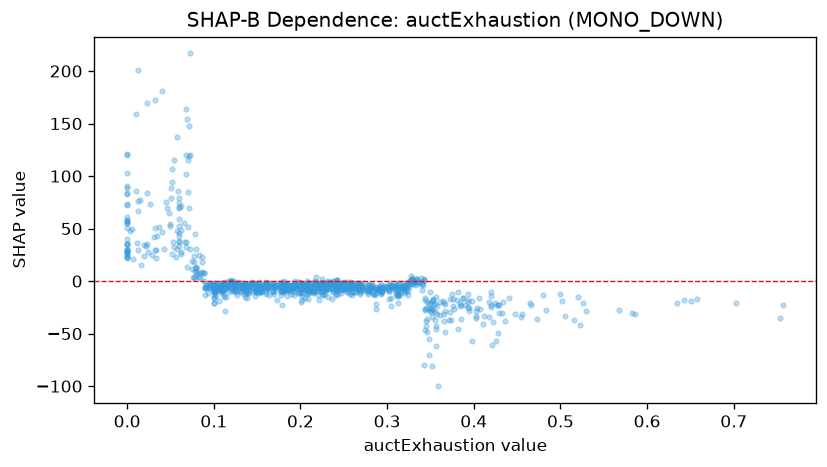

The file beside this chart, header and first rows:
feature_value, shap_value
0.137, -10.03
0.09, -6.933
0.003, 47.41
0.276, -7.819
0.101, -6.668
0.367, -21.81
0.135, -7.976
0.294, -10.74
0.526, -20.63
0.296, -5.387
0.404, -25.89
0.0, 73.7
0.054, 115.6
0.16, -4.078
0.267, -1.893
0.062, 27.83
0.138, -4.247
0.1, -4.074
0.071, 119.4
0.523, -41.96
0.16, -4.327
0.181, -9.171
0.302, -4.92
0.223, -7.802
0.078, 9.639
0.045, 75.34
0.053, 37.69
0.329, 0.8422
0.162, -3.144
0.224, -2.873
0.352, -34.04
0.31, -12.01
0.219, -8.022
0.287, -11.29
0.212, -9.66
0.403, -33.18
0.231, -2.978
0.216, -6.184
0.043, 30.44
0.346, -20.13
0.029, 24.61
0.329, -0.6909
0.257, -6.099
0.179, -3.068
0.271, -6.85
0.229, -6.665
0.302, -7.388
0.068, 101.5
0.122, -9.588
0.441, -15.77
0.19, -6.92
0.246, -4.787
0.227, -6.407
0.126, -5.546
0.267, -10.29
0.327, 4.523
0.1, -5.722
0.318, -2.084
0.153, -2.72
0.355, -37.03
... 975 more rows
